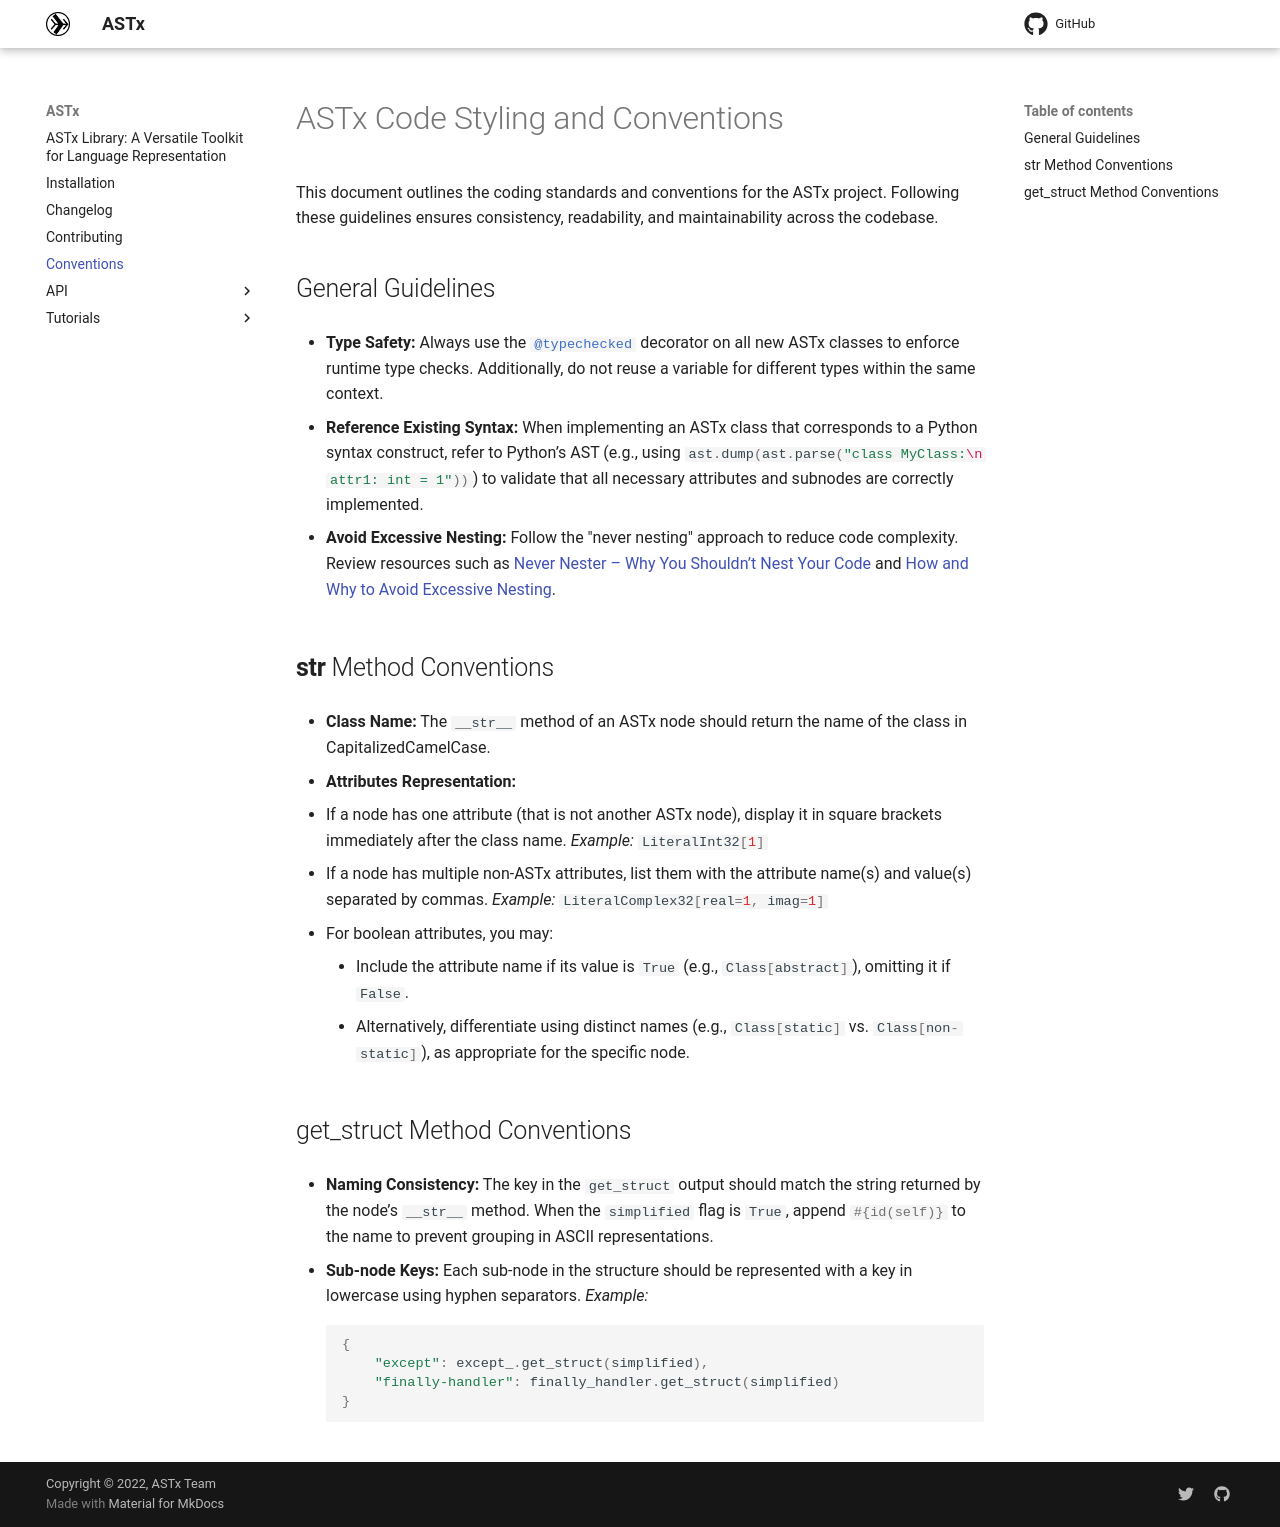

repository: arxlang/astx · page: conventions/index.html · generator: mkdocs

# ASTx Code Styling and Conventions

This document outlines the coding standards and conventions for the ASTx
project. Following these guidelines ensures consistency, readability, and
maintainability across the codebase.

## General Guidelines

- **Type Safety:** Always use the `@typechecked` decorator on all new ASTx
  classes to enforce runtime type checks. Additionally, do not reuse a variable
  for different types within the same context.

- **Reference Existing Syntax:** When implementing an ASTx class that
  corresponds to a Python syntax construct, refer to Python’s AST (e.g., using
  `ast.dump(ast.parse("class MyClass:\n attr1: int = 1"))`) to validate that all
  necessary attributes and subnodes are correctly implemented.

- **Avoid Excessive Nesting:** Follow the "never nesting" approach to reduce
  code complexity. Review resources such as
  [Never Nester – Why You Shouldn’t Nest Your Code](https://buildfactory.dk/never-nester-why-you-shouldnt-nest-your-code/)
  and
  [How and Why to Avoid Excessive Nesting](https://www.codeproject.com/Articles/626403/How-and-Why-to-Avoid-Excessive-Nesting).

## **str** Method Conventions

- **Class Name:** The `__str__` method of an ASTx node should return the name of
  the class in CapitalizedCamelCase.

- **Attributes Representation:**
  - If a node has one attribute (that is not another ASTx node), display it in
    square brackets immediately after the class name. _Example:_
    `LiteralInt32[1]`
  - If a node has multiple non-ASTx attributes, list them with the attribute
    name(s) and value(s) separated by commas. _Example:_
    `LiteralComplex32[real=1, imag=1]`
  - For boolean attributes, you may:
    - Include the attribute name if its value is `True` (e.g.,
      `Class[abstract]`), omitting it if `False`.
    - Alternatively, differentiate using distinct names (e.g., `Class[static]`
      vs. `Class[non-static]`), as appropriate for the specific node.

## get_struct Method Conventions

- **Naming Consistency:** The key in the `get_struct` output should match the
  string returned by the node’s `__str__` method. When the `simplified` flag is
  `True`, append `#{id(self)}` to the name to prevent grouping in ASCII
  representations.

- **Sub-node Keys:** Each sub-node in the structure should be represented with a
  key in lowercase using hyphen separators. _Example:_
  ```python
  {
      "except": except_.get_struct(simplified),
      "finally-handler": finally_handler.get_struct(simplified)
  }
  ```
